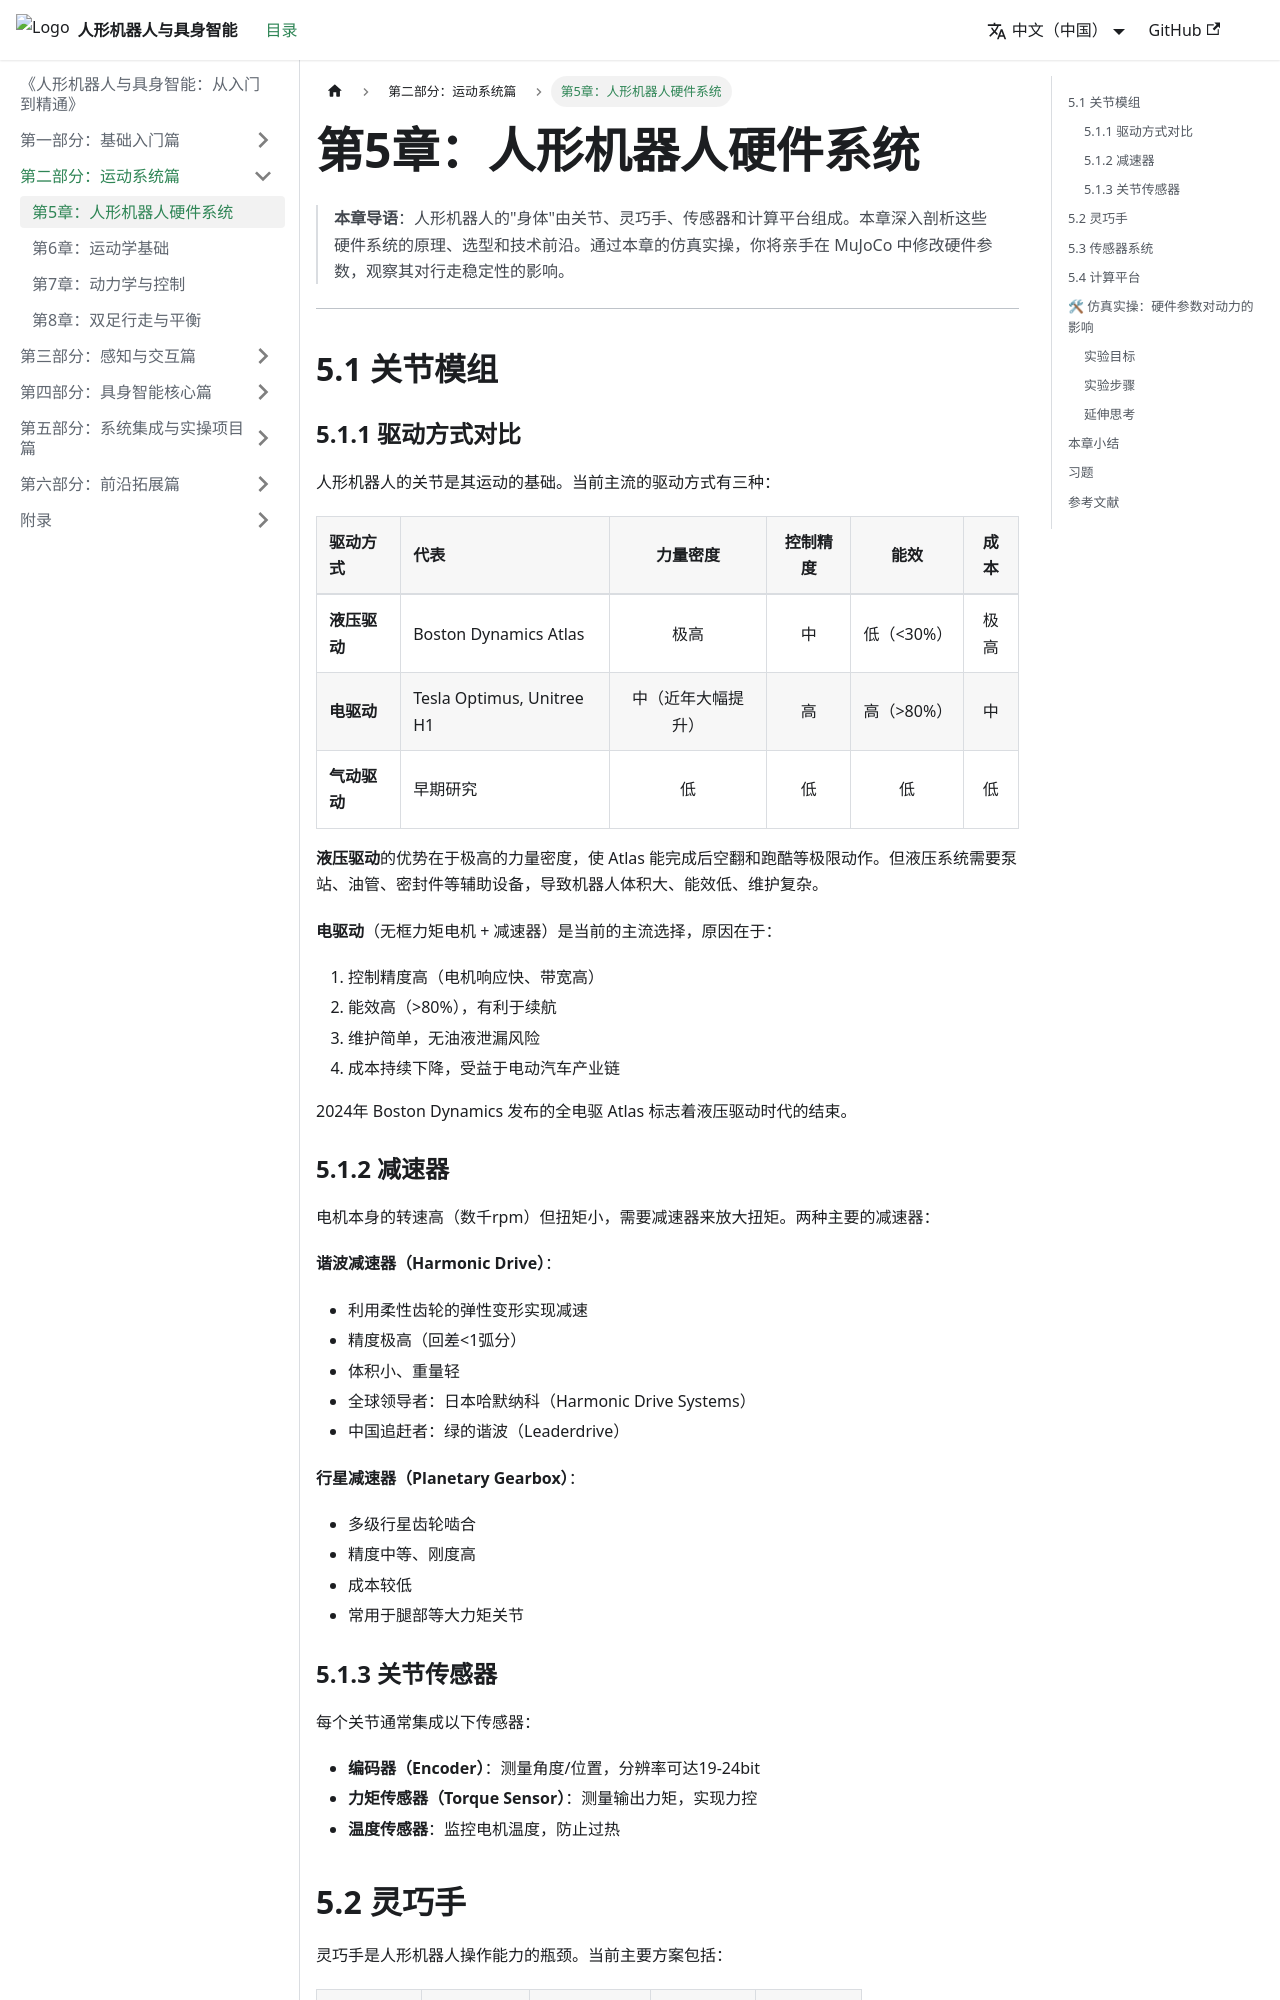

repository: feist201-openloong/humanoid-embodied-textbook · page: docs/part2-motion/ch05-hardware/index.html · generator: docusaurus

---
sidebar_position: 1
---

# 第5章：人形机器人硬件系统

> **本章导语**：人形机器人的"身体"由关节、灵巧手、传感器和计算平台组成。本章深入剖析这些硬件系统的原理、选型和技术前沿。通过本章的仿真实操，你将亲手在 MuJoCo 中修改硬件参数，观察其对行走稳定性的影响。

---

## 5.1 关节模组

### 5.1.1 驱动方式对比

人形机器人的关节是其运动的基础。当前主流的驱动方式有三种：

| 驱动方式 | 代表 | 力量密度 | 控制精度 | 能效 | 成本 |
|:--------|:----|:--------:|:--------:|:----:|:----:|
| **液压驱动** | Boston Dynamics Atlas | 极高 | 中 | 低（&lt;30%） | 极高 |
| **电驱动** | Tesla Optimus, Unitree H1 | 中（近年大幅提升） | 高 | 高（&gt;80%） | 中 |
| **气动驱动** | 早期研究 | 低 | 低 | 低 | 低 |

**液压驱动**的优势在于极高的力量密度，使 Atlas 能完成后空翻和跑酷等极限动作。但液压系统需要泵站、油管、密封件等辅助设备，导致机器人体积大、能效低、维护复杂。

**电驱动**（无框力矩电机 + 减速器）是当前的主流选择，原因在于：
1. 控制精度高（电机响应快、带宽高）
2. 能效高（&gt;80%），有利于续航
3. 维护简单，无油液泄漏风险
4. 成本持续下降，受益于电动汽车产业链

2024年 Boston Dynamics 发布的全电驱 Atlas 标志着液压驱动时代的结束。

### 5.1.2 减速器

电机本身的转速高（数千rpm）但扭矩小，需要减速器来放大扭矩。两种主要的减速器：

**谐波减速器（Harmonic Drive）**：
- 利用柔性齿轮的弹性变形实现减速
- 精度极高（回差&lt;1弧分）
- 体积小、重量轻
- 全球领导者：日本哈默纳科（Harmonic Drive Systems）
- 中国追赶者：绿的谐波（Leaderdrive）

**行星减速器（Planetary Gearbox）**：
- 多级行星齿轮啮合
- 精度中等、刚度高
- 成本较低
- 常用于腿部等大力矩关节

### 5.1.3 关节传感器

每个关节通常集成以下传感器：
- **编码器（Encoder）**：测量角度/位置，分辨率可达19-24bit
- **力矩传感器（Torque Sensor）**：测量输出力矩，实现力控
- **温度传感器**：监控电机温度，防止过热
